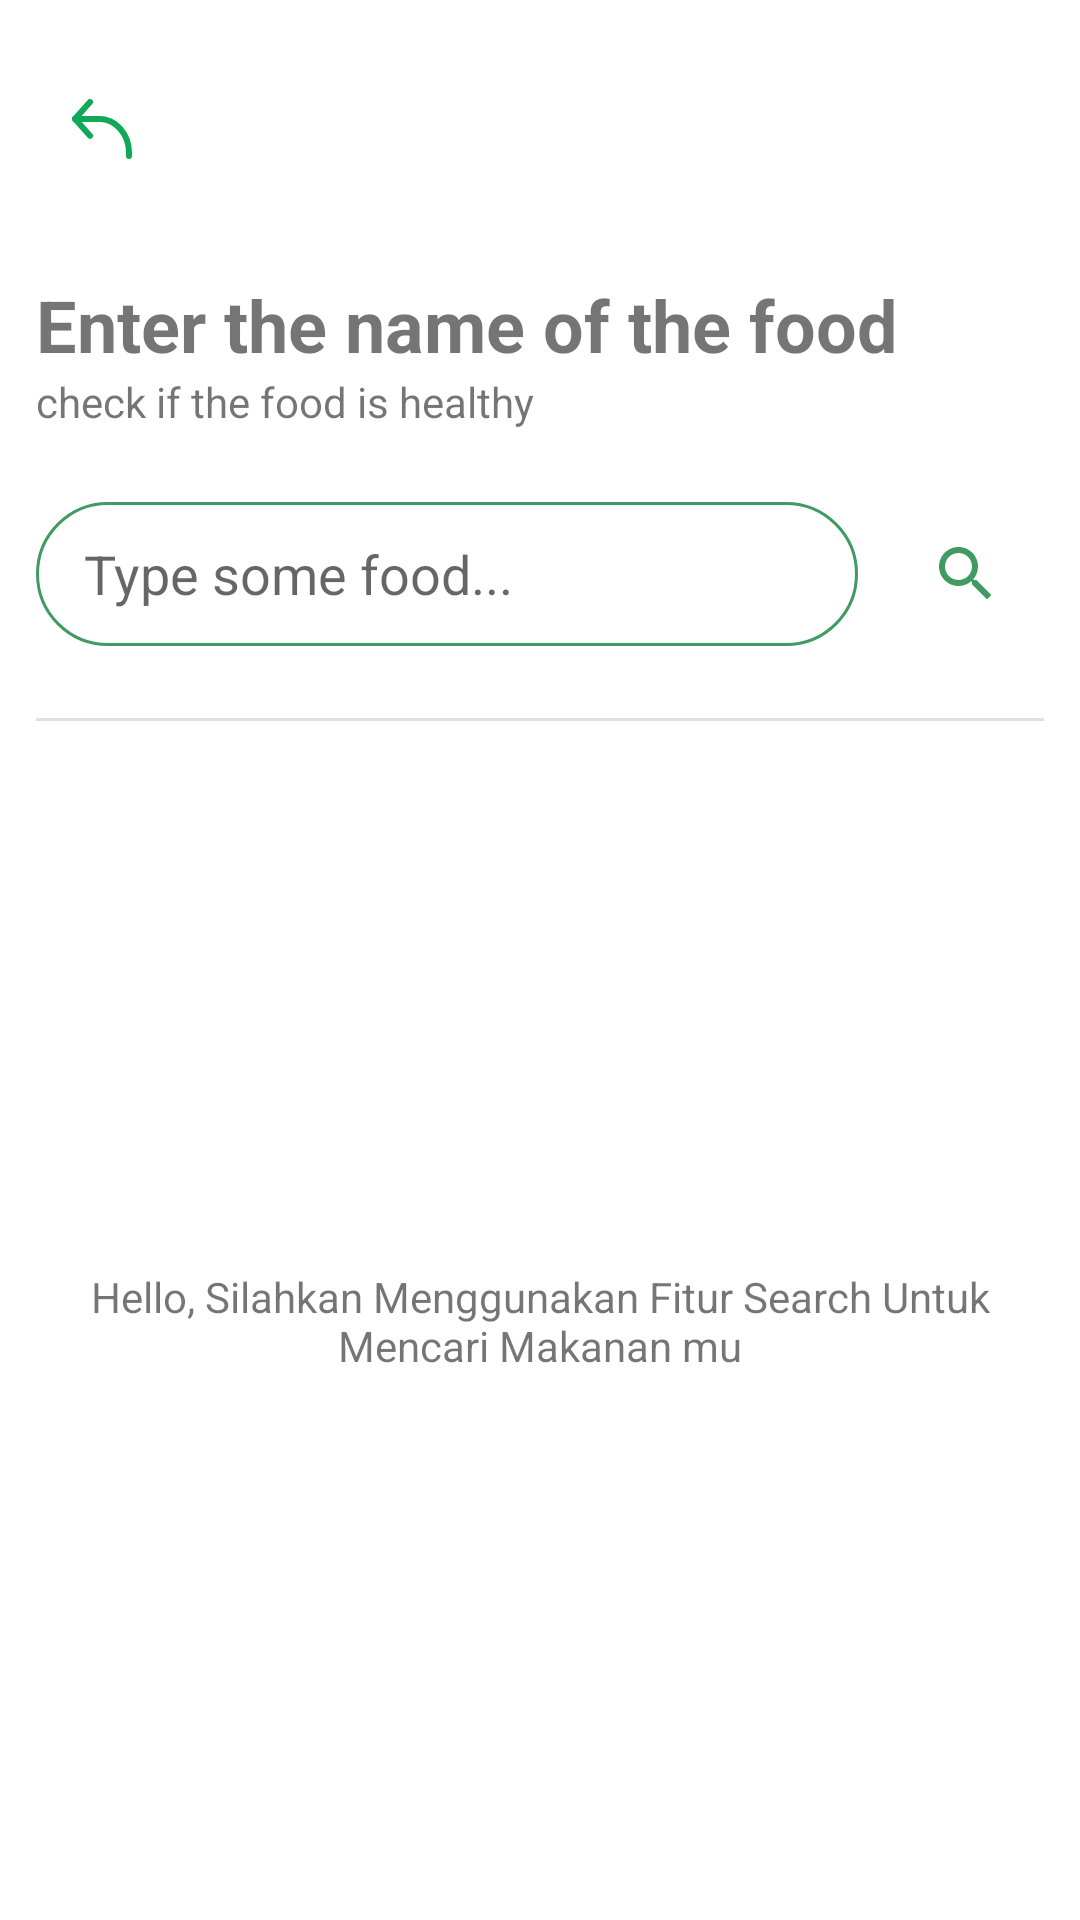

Reconstruct the res/layout file that produces this screen, plus the resources it refers to.
<!-- AndroidManifest.xml: application theme Theme.BangkitCapstoneProject -->
<!-- res/layout/activity_food_detector_text.xml -->
<?xml version="1.0" encoding="utf-8"?>
<androidx.constraintlayout.widget.ConstraintLayout xmlns:android="http://schemas.android.com/apk/res/android"
    xmlns:app="http://schemas.android.com/apk/res-auto"
    xmlns:tools="http://schemas.android.com/tools"
    android:layout_width="match_parent"
    android:layout_height="match_parent"
    tools:context=".ui.food_detector.FoodDetectorText">

    
    <androidx.appcompat.widget.AppCompatButton
        android:id="@+id/btn_back"
        android:layout_width="50dp"
        android:layout_height="50dp"
        android:padding="12dp"
        android:layout_marginTop="18dp"
        android:layout_marginStart="12dp"
        android:drawableStart="@drawable/ic_back"
        android:background="@drawable/bg_button_oval_filled"
        app:layout_constraintStart_toStartOf="parent"
        app:layout_constraintTop_toTopOf="parent" />

    
    <TextView
        android:id="@+id/tv_text"
        android:layout_width="match_parent"
        android:layout_height="wrap_content"
        android:layout_marginTop="24dp"
        android:layout_marginHorizontal="12dp"
        android:text="@string/search_text_1"
        android:textSize="24sp"
        android:textStyle="bold"
        app:layout_constraintTop_toBottomOf="@id/btn_back" />

    
    <TextView
        android:id="@+id/tv_text_2"
        android:layout_width="match_parent"
        android:layout_height="wrap_content"
        android:text="@string/search_text_2"
        android:layout_marginHorizontal="12dp"
        app:layout_constraintTop_toBottomOf="@id/tv_text" />

    
    <SearchView
        android:id="@+id/search_bar"
        android:layout_width="0dp"
        android:layout_height="wrap_content"
        android:layout_marginTop="24dp"
        android:layout_marginHorizontal="12dp"
        android:background="@drawable/bg_button_stroke"
        android:iconifiedByDefault="false"
        android:queryBackground="@android:color/transparent"
        android:queryHint="Type some food..."
        android:searchIcon="@null"
        app:layout_constraintEnd_toStartOf="@+id/btn_search"
        app:layout_constraintStart_toStartOf="parent"
        app:layout_constraintTop_toBottomOf="@+id/tv_text_2" />

    
    <androidx.appcompat.widget.AppCompatButton
        android:id="@+id/btn_search"
        android:layout_width="50dp"
        android:layout_height="50dp"
        android:layout_marginEnd="12dp"
        android:background="@drawable/bg_button_oval_filled"
        android:drawableStart="@drawable/ic_search"
        android:padding="12dp"
        app:layout_constraintBottom_toBottomOf="@+id/search_bar"
        app:layout_constraintEnd_toEndOf="parent"
        app:layout_constraintTop_toTopOf="@+id/search_bar" />

    
    <com.google.android.material.divider.MaterialDivider
        android:id="@+id/long_divider"
        android:layout_width="match_parent"
        android:layout_height="1dp"
        android:layout_marginTop="24dp"
        android:layout_marginHorizontal="12dp"
        app:layout_constraintTop_toBottomOf="@id/search_bar"/>

    
    <androidx.constraintlayout.widget.ConstraintLayout
        android:id="@+id/result_layout"
        android:layout_width="match_parent"
        android:layout_height="0dp"
        android:visibility="invisible"
        app:layout_constraintTop_toBottomOf="@id/long_divider"
        app:layout_constraintBottom_toBottomOf="parent">

        <TextView
            android:id="@+id/tv_result"
            android:layout_width="wrap_content"
            android:layout_height="wrap_content"
            android:layout_marginTop="24dp"
            android:text="@string/result"
            android:textSize="24sp"
            android:textStyle="bold"
            android:layout_marginStart="12dp"
            android:layout_marginEnd="12dp"
            app:layout_constraintStart_toStartOf="parent"
            app:layout_constraintTop_toTopOf="parent"/>

        <TextView
            android:id="@+id/search_result"
            android:layout_width="0dp"
            android:layout_height="wrap_content"
            android:layout_marginTop="24dp"
            android:layout_marginStart="6dp"
            android:layout_marginEnd="12dp"
            android:text="@string/result_lorem"
            android:textSize="24sp"
            app:layout_constraintEnd_toEndOf="parent"
            app:layout_constraintStart_toEndOf="@+id/tv_result"
            app:layout_constraintTop_toTopOf="parent" />

        <TextView
            android:id="@+id/textView2"
            android:layout_width="0dp"
            android:layout_height="wrap_content"
            android:layout_marginTop="24dp"
            android:text="@string/contain"
            android:textStyle="bold"
            app:layout_constraintEnd_toEndOf="@+id/search_result"
            app:layout_constraintStart_toStartOf="@id/tv_result"
            app:layout_constraintTop_toBottomOf="@id/search_result" />

        <TextView
            android:id="@+id/ingredient"
            android:layout_width="0dp"
            android:layout_height="wrap_content"
            android:layout_marginTop="8dp"
            app:layout_constraintEnd_toEndOf="@+id/textView2"
            app:layout_constraintStart_toStartOf="@+id/textView2"
            app:layout_constraintTop_toBottomOf="@+id/textView2"
            tools:text="@tools:sample/lorem" />

        <TextView
            android:id="@+id/textView3"
            android:layout_width="0dp"
            android:layout_height="wrap_content"
            android:layout_marginTop="16dp"
            android:text="@string/suitable_for"
            android:textStyle="bold"
            app:layout_constraintEnd_toEndOf="@+id/ingredient"
            app:layout_constraintStart_toStartOf="@+id/ingredient"
            app:layout_constraintTop_toBottomOf="@id/ingredient" />

        <TextView
            android:id="@+id/consumer"
            android:layout_width="0dp"
            android:layout_height="wrap_content"
            android:layout_marginTop="8dp"
            app:layout_constraintEnd_toEndOf="@+id/textView2"
            app:layout_constraintStart_toStartOf="@+id/textView2"
            app:layout_constraintTop_toBottomOf="@+id/textView3"
            tools:text="@tools:sample/lorem" />

    </androidx.constraintlayout.widget.ConstraintLayout>

    
    <androidx.constraintlayout.widget.ConstraintLayout
        android:id="@+id/error_layout"
        android:layout_width="match_parent"
        android:layout_height="0dp"
        app:layout_constraintTop_toBottomOf="@id/long_divider"
        app:layout_constraintBottom_toBottomOf="parent"
        android:visibility="gone">

        <TextView
            android:layout_width="wrap_content"
            android:layout_height="wrap_content"
            android:text="Makanan Tidak Dikenali"
            android:layout_margin="16dp"
            app:layout_constraintTop_toTopOf="parent"
            app:layout_constraintBottom_toBottomOf="parent"
            app:layout_constraintStart_toStartOf="parent"
            app:layout_constraintEnd_toEndOf="parent"/>

    </androidx.constraintlayout.widget.ConstraintLayout>

    
    <androidx.constraintlayout.widget.ConstraintLayout
        android:id="@+id/landing_layout"
        android:layout_width="match_parent"
        android:layout_height="0dp"
        app:layout_constraintTop_toBottomOf="@id/long_divider"
        app:layout_constraintBottom_toBottomOf="parent"
        android:visibility="visible">

        <TextView
            android:id="@+id/landing_message"
            android:layout_width="0dp"
            android:layout_height="wrap_content"
            android:layout_marginStart="16dp"
            android:layout_marginEnd="16dp"
            android:gravity="center"
            android:text="Hello, Silahkan Menggunakan Fitur Search Untuk Mencari Makanan mu"
            app:layout_constraintBottom_toBottomOf="parent"
            app:layout_constraintEnd_toEndOf="parent"
            app:layout_constraintStart_toStartOf="parent"
            app:layout_constraintTop_toTopOf="parent" />
    </androidx.constraintlayout.widget.ConstraintLayout>

    
    <include
        android:layout_width="match_parent"
        android:layout_height="0dp"
        layout="@layout/loading_layout"
        android:id="@+id/loading_layout"
        android:visibility="gone"
        app:layout_constraintTop_toBottomOf="@id/long_divider"
        app:layout_constraintBottom_toBottomOf="parent"/>

</androidx.constraintlayout.widget.ConstraintLayout>
<!-- res/layout/loading_layout.xml (included above) -->
<?xml version="1.0" encoding="utf-8"?>
<androidx.constraintlayout.widget.ConstraintLayout xmlns:android="http://schemas.android.com/apk/res/android"
    xmlns:app="http://schemas.android.com/apk/res-auto"
    xmlns:tools="http://schemas.android.com/tools"
    android:id="@+id/loading"
    android:layout_width="match_parent"
    android:layout_height="match_parent"
    android:background="@color/white_transparant">

    <ProgressBar
        android:id="@+id/progressbar"
        android:layout_width="wrap_content"
        android:layout_height="wrap_content"
        android:layout_gravity="center"
        app:layout_constraintBottom_toBottomOf="parent"
        app:layout_constraintEnd_toEndOf="parent"
        app:layout_constraintStart_toStartOf="parent"
        app:layout_constraintTop_toTopOf="parent"
        tools:visibility="visible" />

</androidx.constraintlayout.widget.ConstraintLayout>
<!-- resources referenced by this layout -->
<resources>
  <color name="white_transparant">#CDFFFFFF</color>
  <!-- drawable bg_button_stroke (drawable) -->
  <?xml version="1.0" encoding="utf-8"?>
  <shape xmlns:android="http://schemas.android.com/apk/res/android"
      android:shape="rectangle">
  
      <solid android:color="@color/white" />
  
      <stroke
          android:color="@color/my_green"
          android:width="1dp"/>
  
      <corners android:radius="999dp"/>
  
  </shape>
  <!-- drawable ic_back (drawable) -->
  <vector xmlns:android="http://schemas.android.com/apk/res/android"
      android:width="20dp"
      android:height="20dp"
      android:viewportWidth="20"
      android:viewportHeight="20">
    <path
        android:pathData="M6,1L1,6.625L6,12.25"
        android:strokeLineJoin="round"
        android:strokeWidth="2"
        android:fillColor="#00000000"
        android:strokeColor="#0FA958"
        android:strokeLineCap="round"/>
    <path
        android:pathData="M1,6.625H9C14.523,6.625 19,11.6616 19,17.875V19"
        android:strokeLineJoin="round"
        android:strokeWidth="2"
        android:fillColor="#00000000"
        android:strokeColor="#0FA958"
        android:strokeLineCap="round"/>
  </vector>
  <!-- drawable ic_search (drawable) -->
  <vector android:height="24dp" android:tint="#3F9B61"
      android:viewportHeight="24" android:viewportWidth="24"
      android:width="24dp" xmlns:android="http://schemas.android.com/apk/res/android">
      <path android:fillColor="@android:color/white" android:pathData="M15.5,14h-0.79l-0.28,-0.27C15.41,12.59 16,11.11 16,9.5 16,5.91 13.09,3 9.5,3S3,5.91 3,9.5 5.91,16 9.5,16c1.61,0 3.09,-0.59 4.23,-1.57l0.27,0.28v0.79l5,4.99L20.49,19l-4.99,-5zM9.5,14C7.01,14 5,11.99 5,9.5S7.01,5 9.5,5 14,7.01 14,9.5 11.99,14 9.5,14z"/>
  </vector>
  <string name="contain">Ingredients :</string>
  <string name="result">Result :</string>
  <string name="result_lorem">Lorem</string>
  <string name="search_text_1">Enter the name of the food</string>
  <string name="search_text_2">check if the food is healthy</string>
  <string name="suitable_for">Suitable For :</string>
  <style name="Theme.BangkitCapstoneProject" parent="Theme.MaterialComponents.DayNight.NoActionBar">
          
          <item name="colorPrimary">@color/my_green</item>
          <item name="colorPrimaryVariant">@color/white</item>
          <item name="colorOnPrimary">@color/black</item>
          
          <item name="colorSecondary">@color/my_green</item>
          <item name="colorSecondaryVariant">@color/black</item>
          <item name="colorOnSecondary">@color/my_green</item>
          
          <item name="android:statusBarColor">?attr/colorPrimaryVariant</item>
          <item name="android:navigationBarColor">@color/light_grey</item>
          
      </style>
  <color name="white">#FFFFFFFF</color>
  <color name="my_green">#FF3F9B61</color>
  <color name="black">#FF000000</color>
  <color name="light_grey">#FFF8F8F8</color>
</resources>
